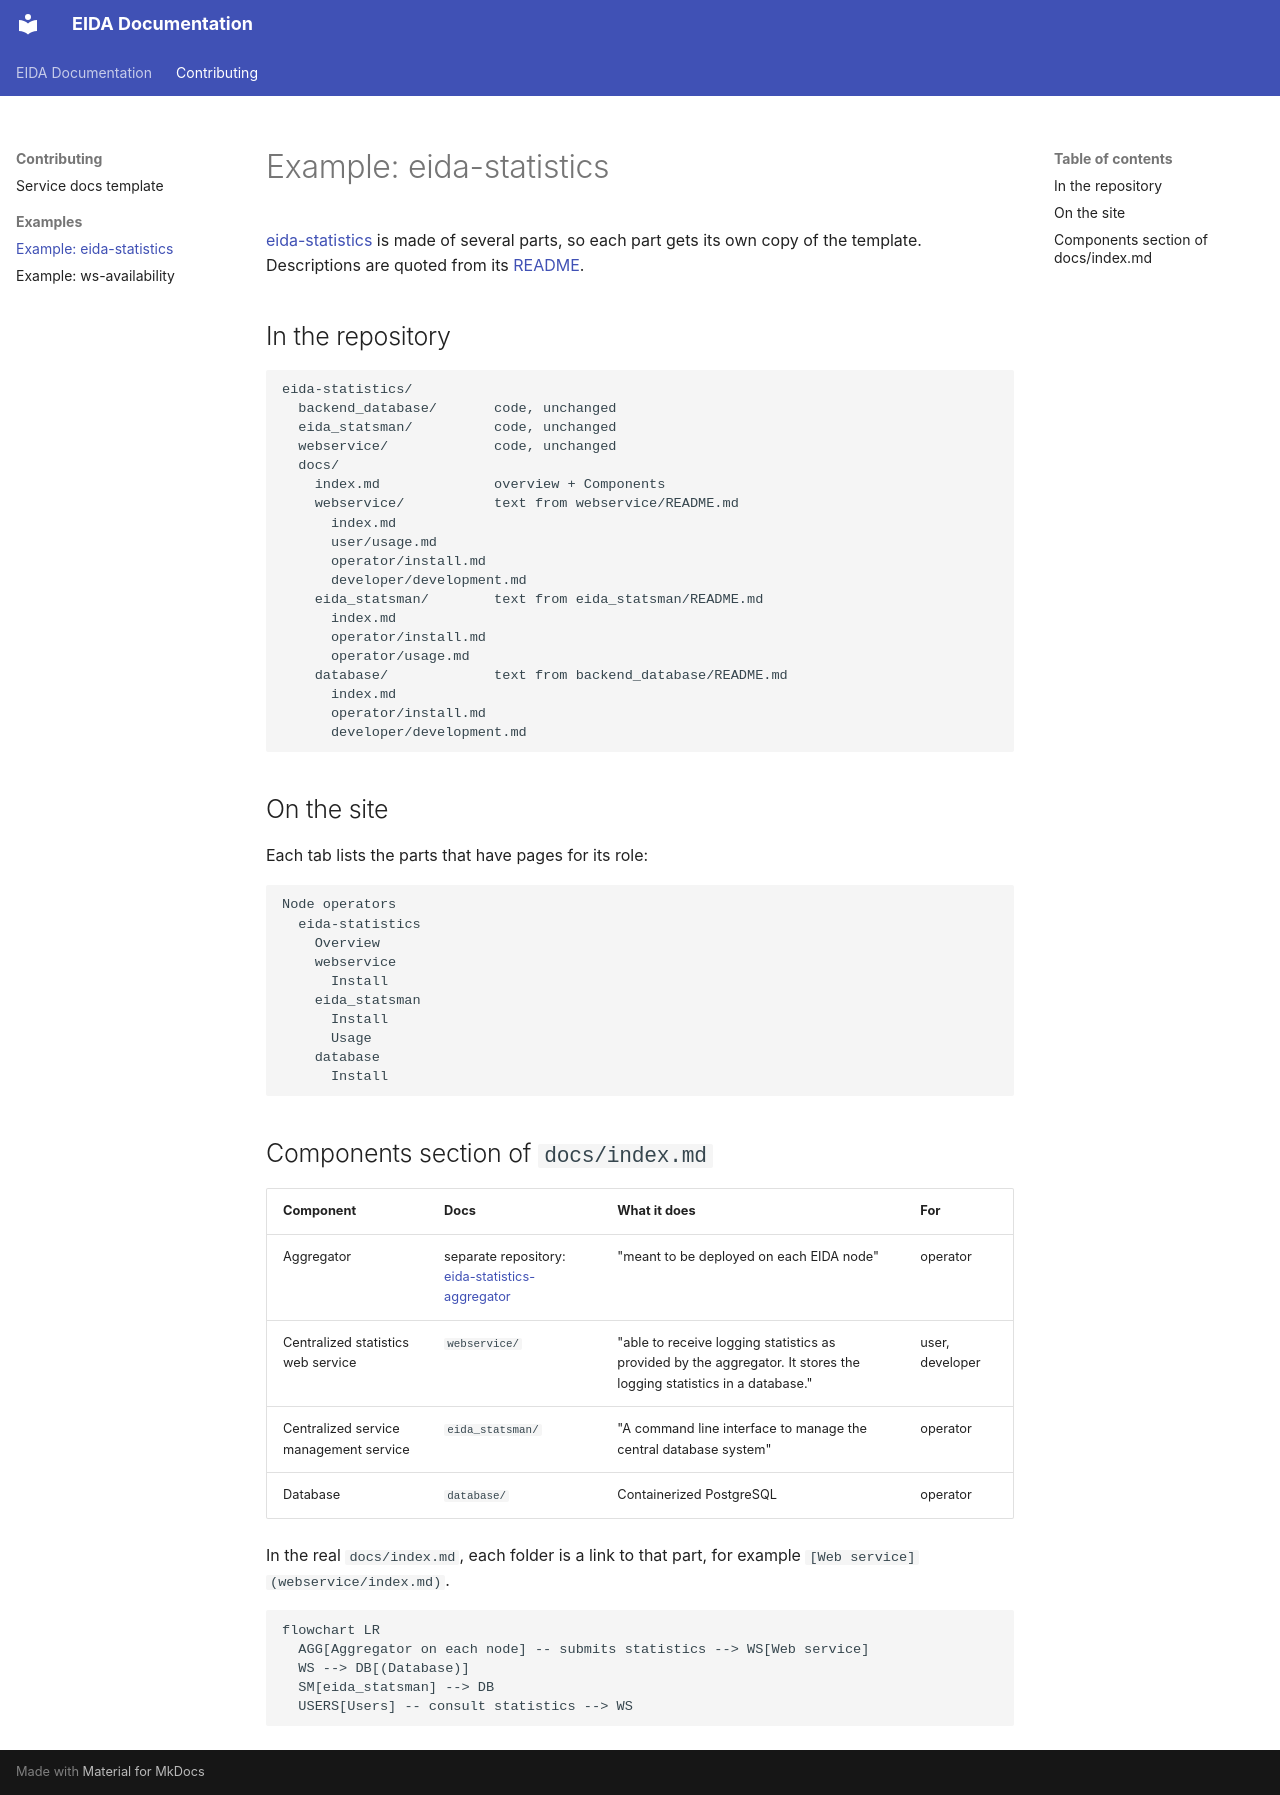

repository: EIDA/doc · page: contributing/examples/eida-statistics/index.html · generator: mkdocs

# Example: eida-statistics

[eida-statistics](https://github.com/EIDA/eida-statistics) is made of several
parts, so each part gets its own copy of the template. Descriptions are quoted
from its [README](https://github.com/EIDA/eida-statistics/blob/main/README.md).

## In the repository

```
eida-statistics/
  backend_database/       code, unchanged
  eida_statsman/          code, unchanged
  webservice/             code, unchanged
  docs/
    index.md              overview + Components
    webservice/           text from webservice/README.md
      index.md
      user/usage.md
      operator/install.md
      developer/development.md
    eida_statsman/        text from eida_statsman/README.md
      index.md
      operator/install.md
      operator/usage.md
    database/             text from backend_database/README.md
      index.md
      operator/install.md
      developer/development.md
```

## On the site

Each tab lists the parts that have pages for its role:

```
Node operators
  eida-statistics
    Overview
    webservice
      Install
    eida_statsman
      Install
      Usage
    database
      Install
```

## Components section of `docs/index.md`

| Component | Docs | What it does | For |
|---|---|---|---|
| Aggregator | separate repository: [eida-statistics-aggregator](https://github.com/EIDA/eida-statistics-aggregator) | "meant to be deployed on each EIDA node" | operator |
| Centralized statistics web service | `webservice/` | "able to receive logging statistics as provided by the aggregator. It stores the logging statistics in a database." | user, developer |
| Centralized service management service | `eida_statsman/` | "A command line interface to manage the central database system" | operator |
| Database | `database/` | Containerized PostgreSQL | operator |

In the real `docs/index.md`, each folder is a link to that part, for example
`[Web service](webservice/index.md)`.

```mermaid
flowchart LR
  AGG[Aggregator on each node] -- submits statistics --> WS[Web service]
  WS --> DB[(Database)]
  SM[eida_statsman] --> DB
  USERS[Users] -- consult statistics --> WS
```
